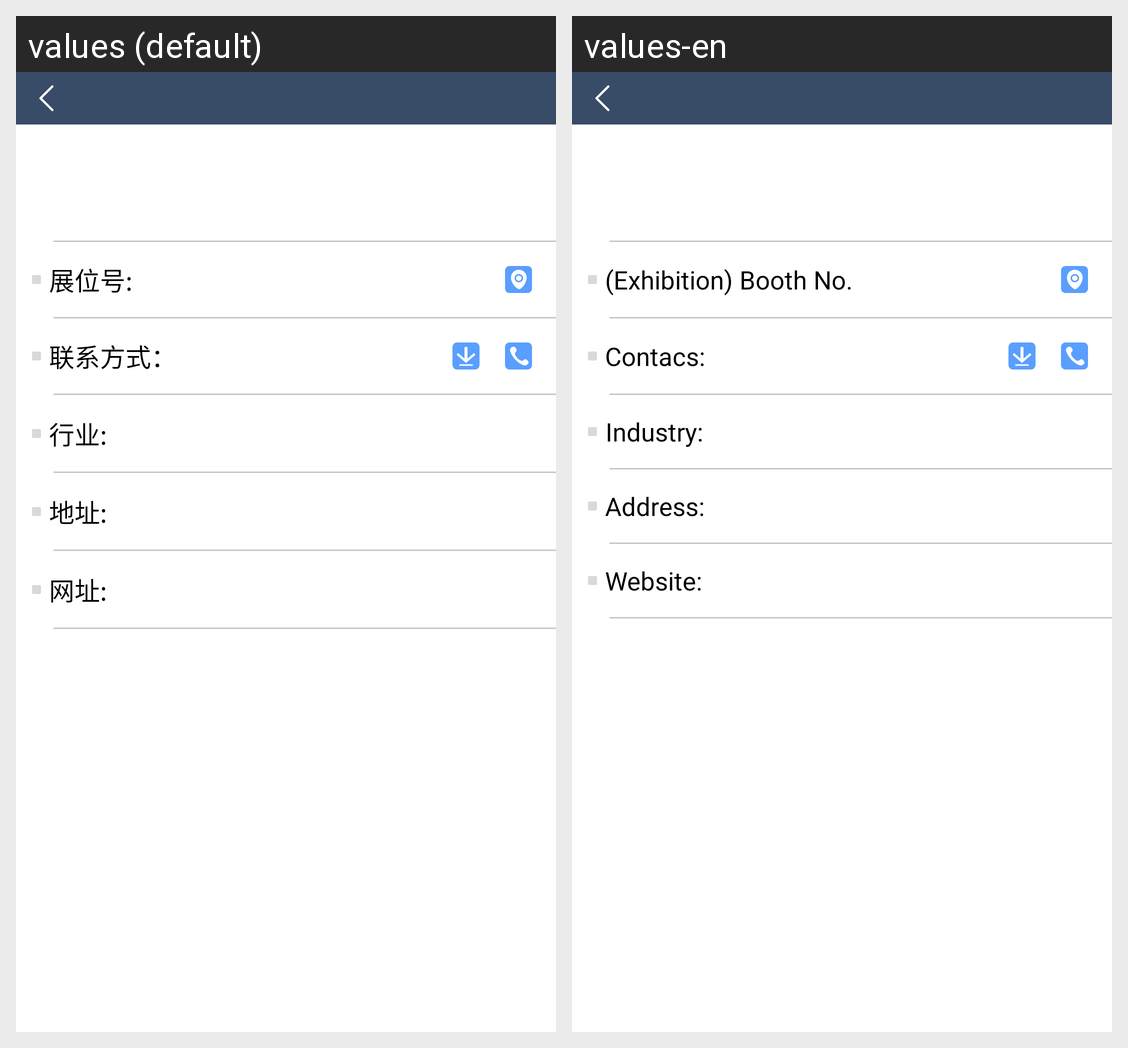

Here is an Android app screen in its default locale and in the app's own translations. Write out the translated-string differences for the strings that appear on this screen.
Android screen res/layout/activity_exhibitor_detail_for_offline.xml rendered under 2 locales, left to right: values (default), values-en. Device: Nexus 5 (rendered at 1080×1920; each locale shown at half size, 540×960, under a caption strip naming it); theme AppTheme.
Strings drawn on this screen, with the default value and each locale's value (text and hints the layout hard-codes, and strings that could not be matched under every locale, appear in the picture but are not listed):

booth_number
  values: 展位号:
  values-en: (Exhibition) Booth No.

exhibit_contact
  values: 联系方式：
  values-en: Contacs:

industry
  values: 行业:
  values-en: Industry:

address
  values: 地址:
  values-en: Address:

url_tv
  values: 网址:
  values-en: Website:
